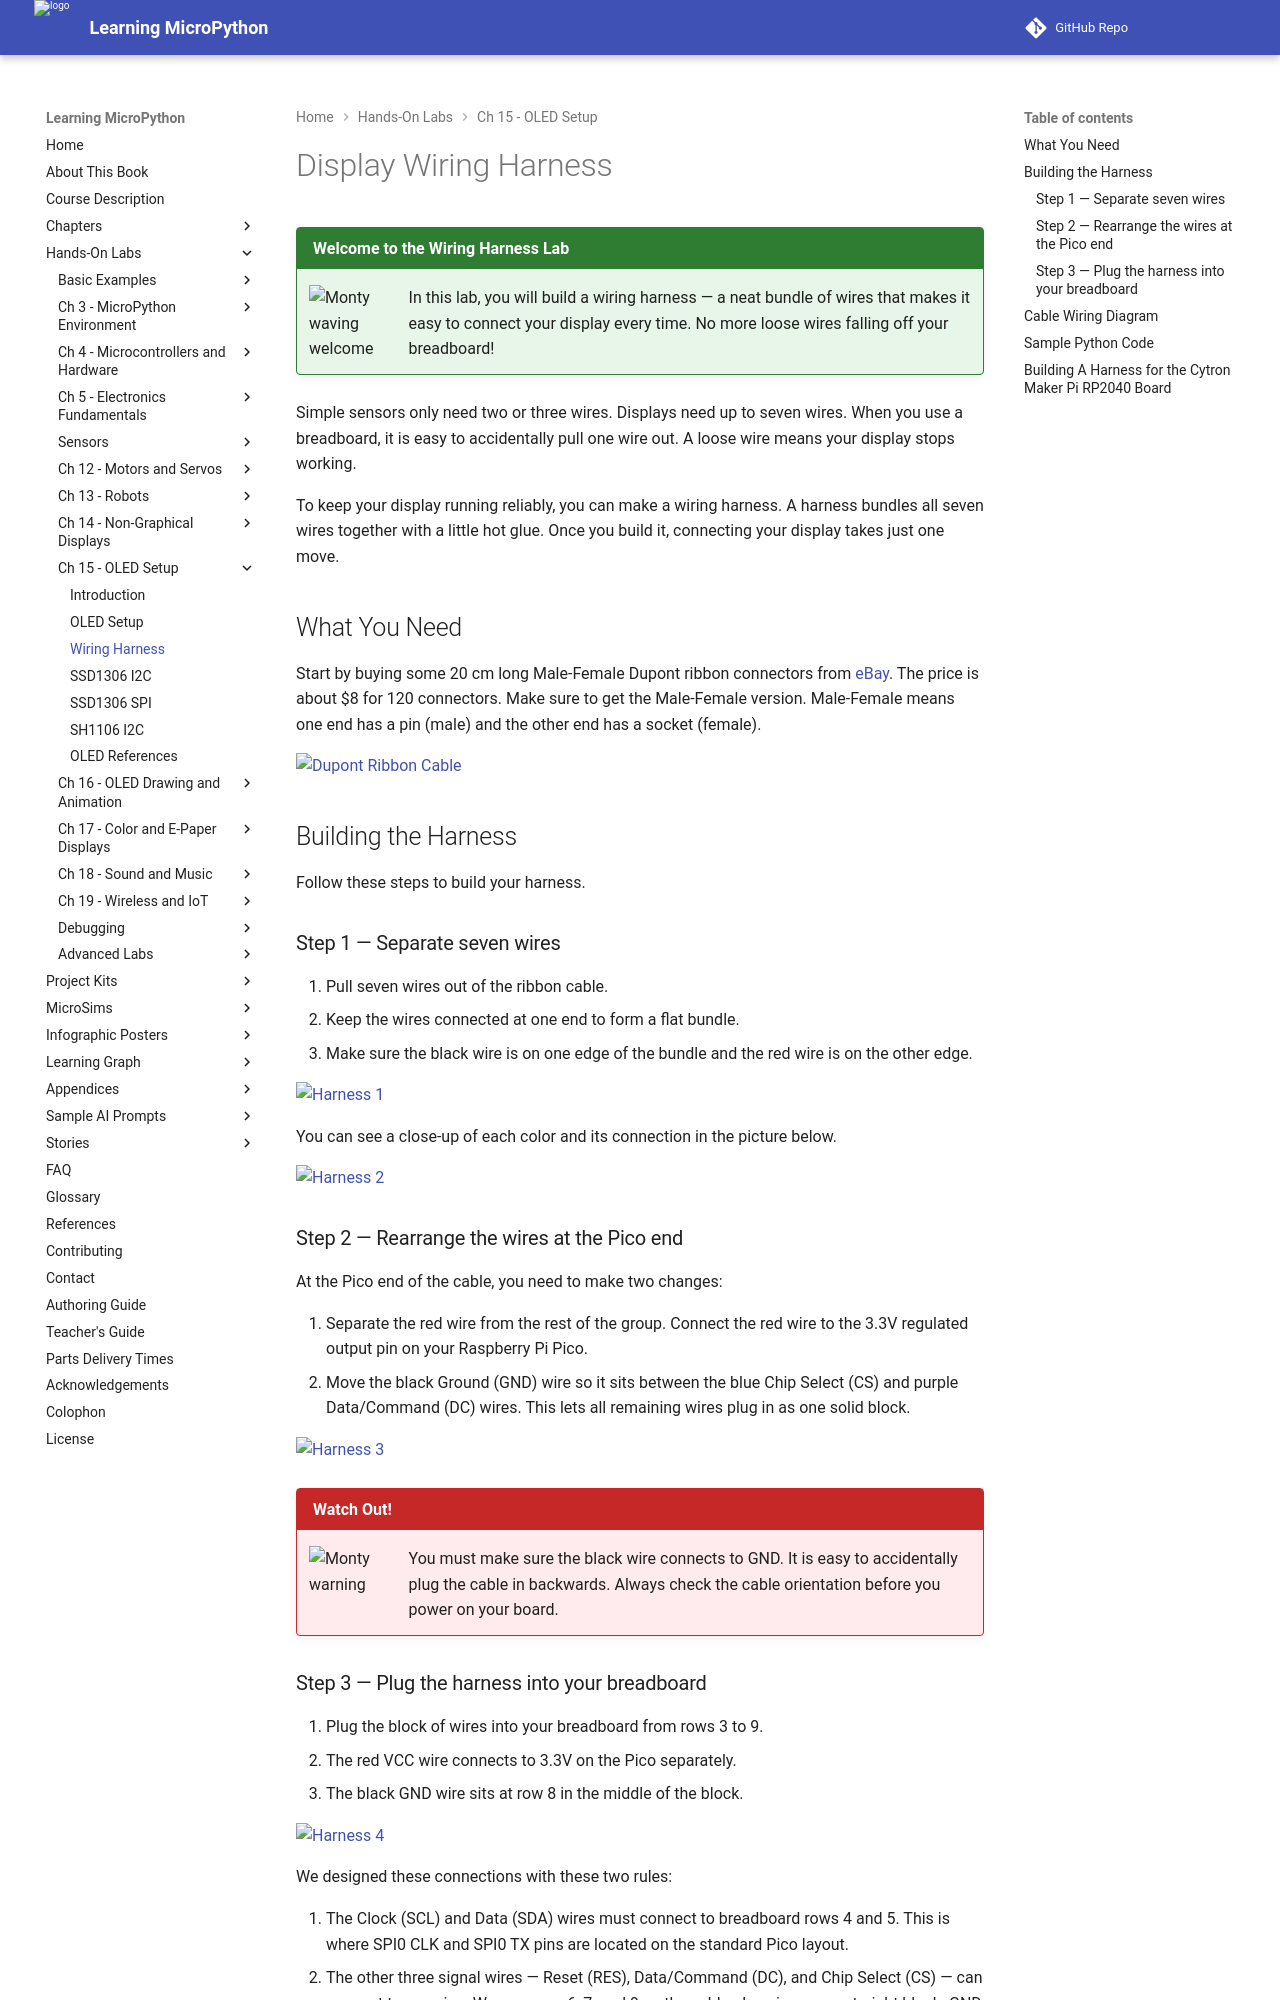

repository: dmccreary/learning-micropython · page: hands-on-labs/15-oled-setup/19-wiring-harness/index.html · generator: mkdocs

# Display Wiring Harness

!!! mascot-welcome "Welcome to the Wiring Harness Lab"
    ![Monty waving welcome](../../img/mascot/welcome.png){ class="mascot-admonition-img" }
    In this lab, you will build a wiring harness — a neat bundle of wires that makes it easy to connect your display every time. No more loose wires falling off your breadboard!

Simple sensors only need two or three wires. Displays need up to seven wires. When you use a breadboard, it is easy to accidentally pull one wire out. A loose wire means your display stops working.

To keep your display running reliably, you can make a wiring harness. A harness bundles all seven wires together with a little hot glue. Once you build it, connecting your display takes just one move.

## What You Need

Start by buying some 20 cm long Male-Female Dupont ribbon connectors from [eBay](https://www.ebay.com/itm/294317793020?hash=item4486b51efc:g:i0UAAOSwPFhhDPYR). The price is about $8 for 120 connectors. Make sure to get the Male-Female version. Male-Female means one end has a pin (male) and the other end has a socket (female).

![Dupont Ribbon Cable](../../img/dupont-ribbon-cable.png)

## Building the Harness

Follow these steps to build your harness.

### Step 1 — Separate seven wires

1. Pull seven wires out of the ribbon cable.
2. Keep the wires connected at one end to form a flat bundle.
3. Make sure the black wire is on one edge of the bundle and the red wire is on the other edge.

![Harness 1](../../img/harness-1.jpg)

You can see a close-up of each color and its connection in the picture below.

![Harness 2](../../img/harness-2.jpg)

### Step 2 — Rearrange the wires at the Pico end

At the Pico end of the cable, you need to make two changes:

1. Separate the red wire from the rest of the group. Connect the red wire to the 3.3V regulated output pin on your Raspberry Pi Pico.
2. Move the black Ground (GND) wire so it sits between the blue Chip Select (CS) and purple Data/Command (DC) wires. This lets all remaining wires plug in as one solid block.

![Harness 3](../../img/harness-3.jpg)

!!! mascot-warning "Watch Out!"
    ![Monty warning](../../img/mascot/warning.png){ class="mascot-admonition-img" }
    You must make sure the black wire connects to GND. It is easy to accidentally plug the cable in backwards. Always check the cable orientation before you power on your board.
